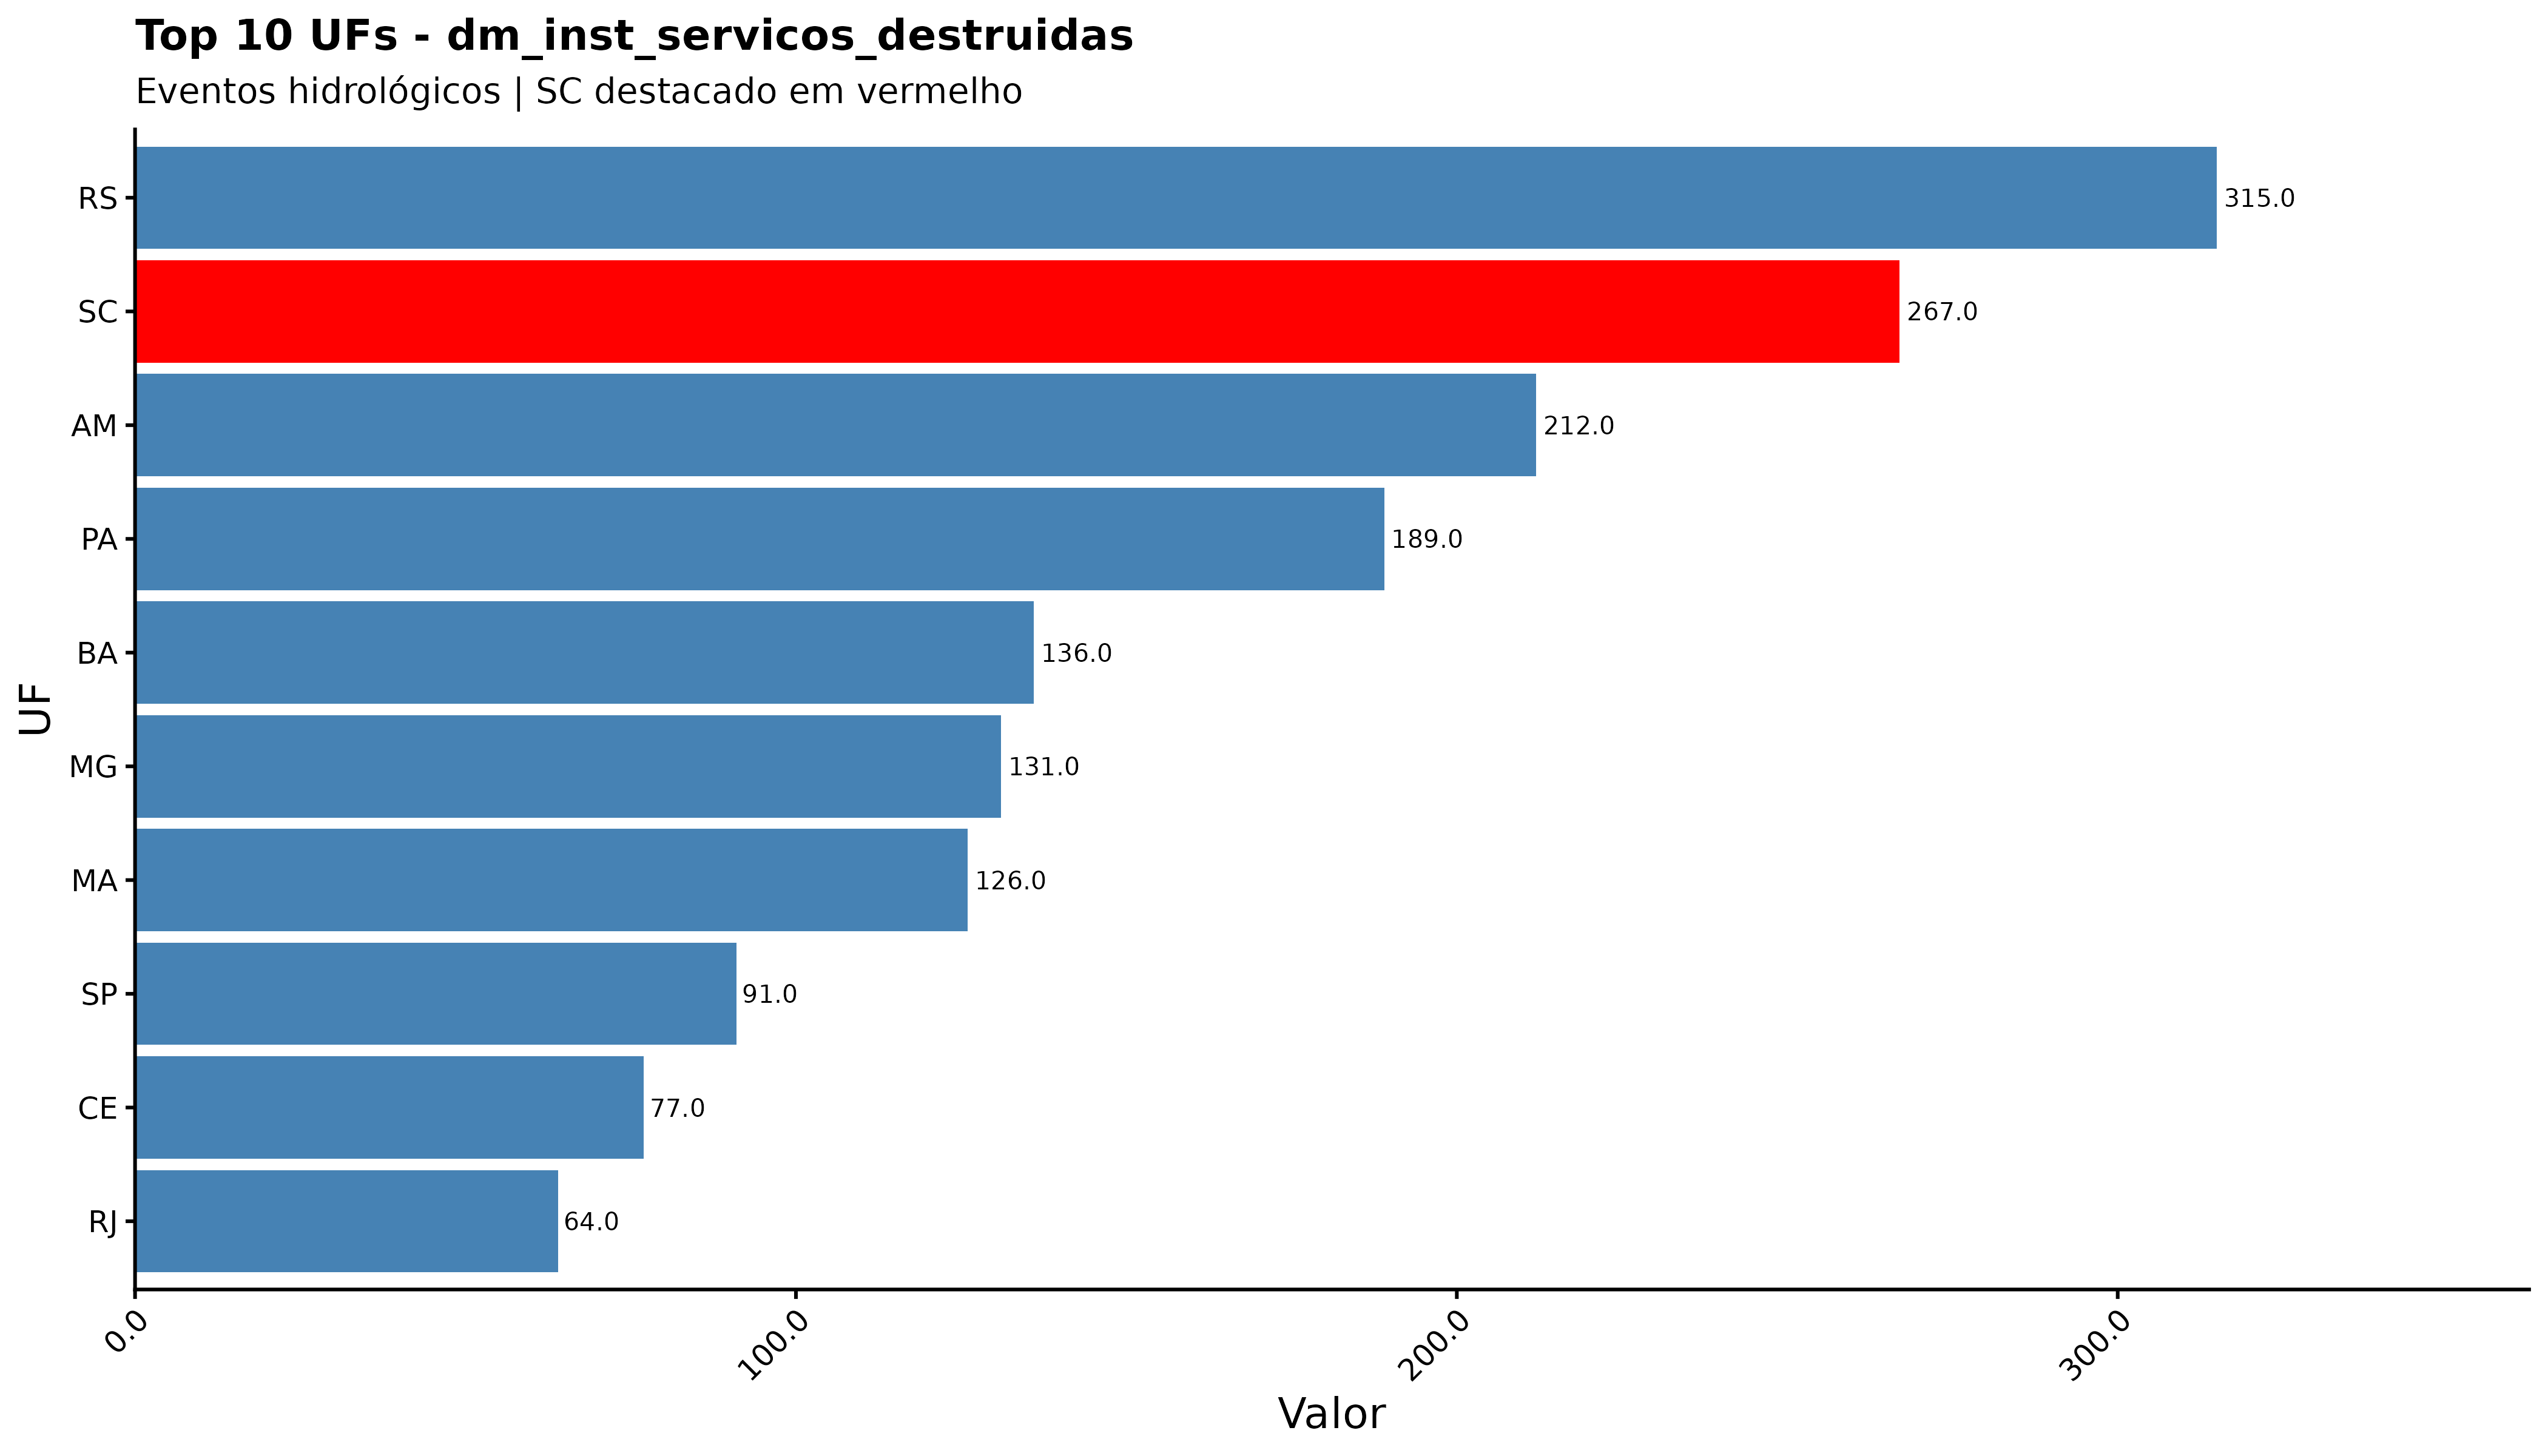

The data file committed next to this chart (first rows):
sigla_uf, dm_inst_servicos_destruidas
RS, 315
SC, 267
AM, 212
PA, 189
BA, 136
MG, 131
MA, 126
SP, 91
CE, 77
RJ, 64
AL, 61
PE, 58
RN, 42
PR, 41
AC, 24
ES, 14
GO, 6
MT, 2
AP, 1
MS, 1
RO, 1
DF, 0
PB, 0
PI, 0
RR, 0
SE, 0
TO, 0
pa, 0
